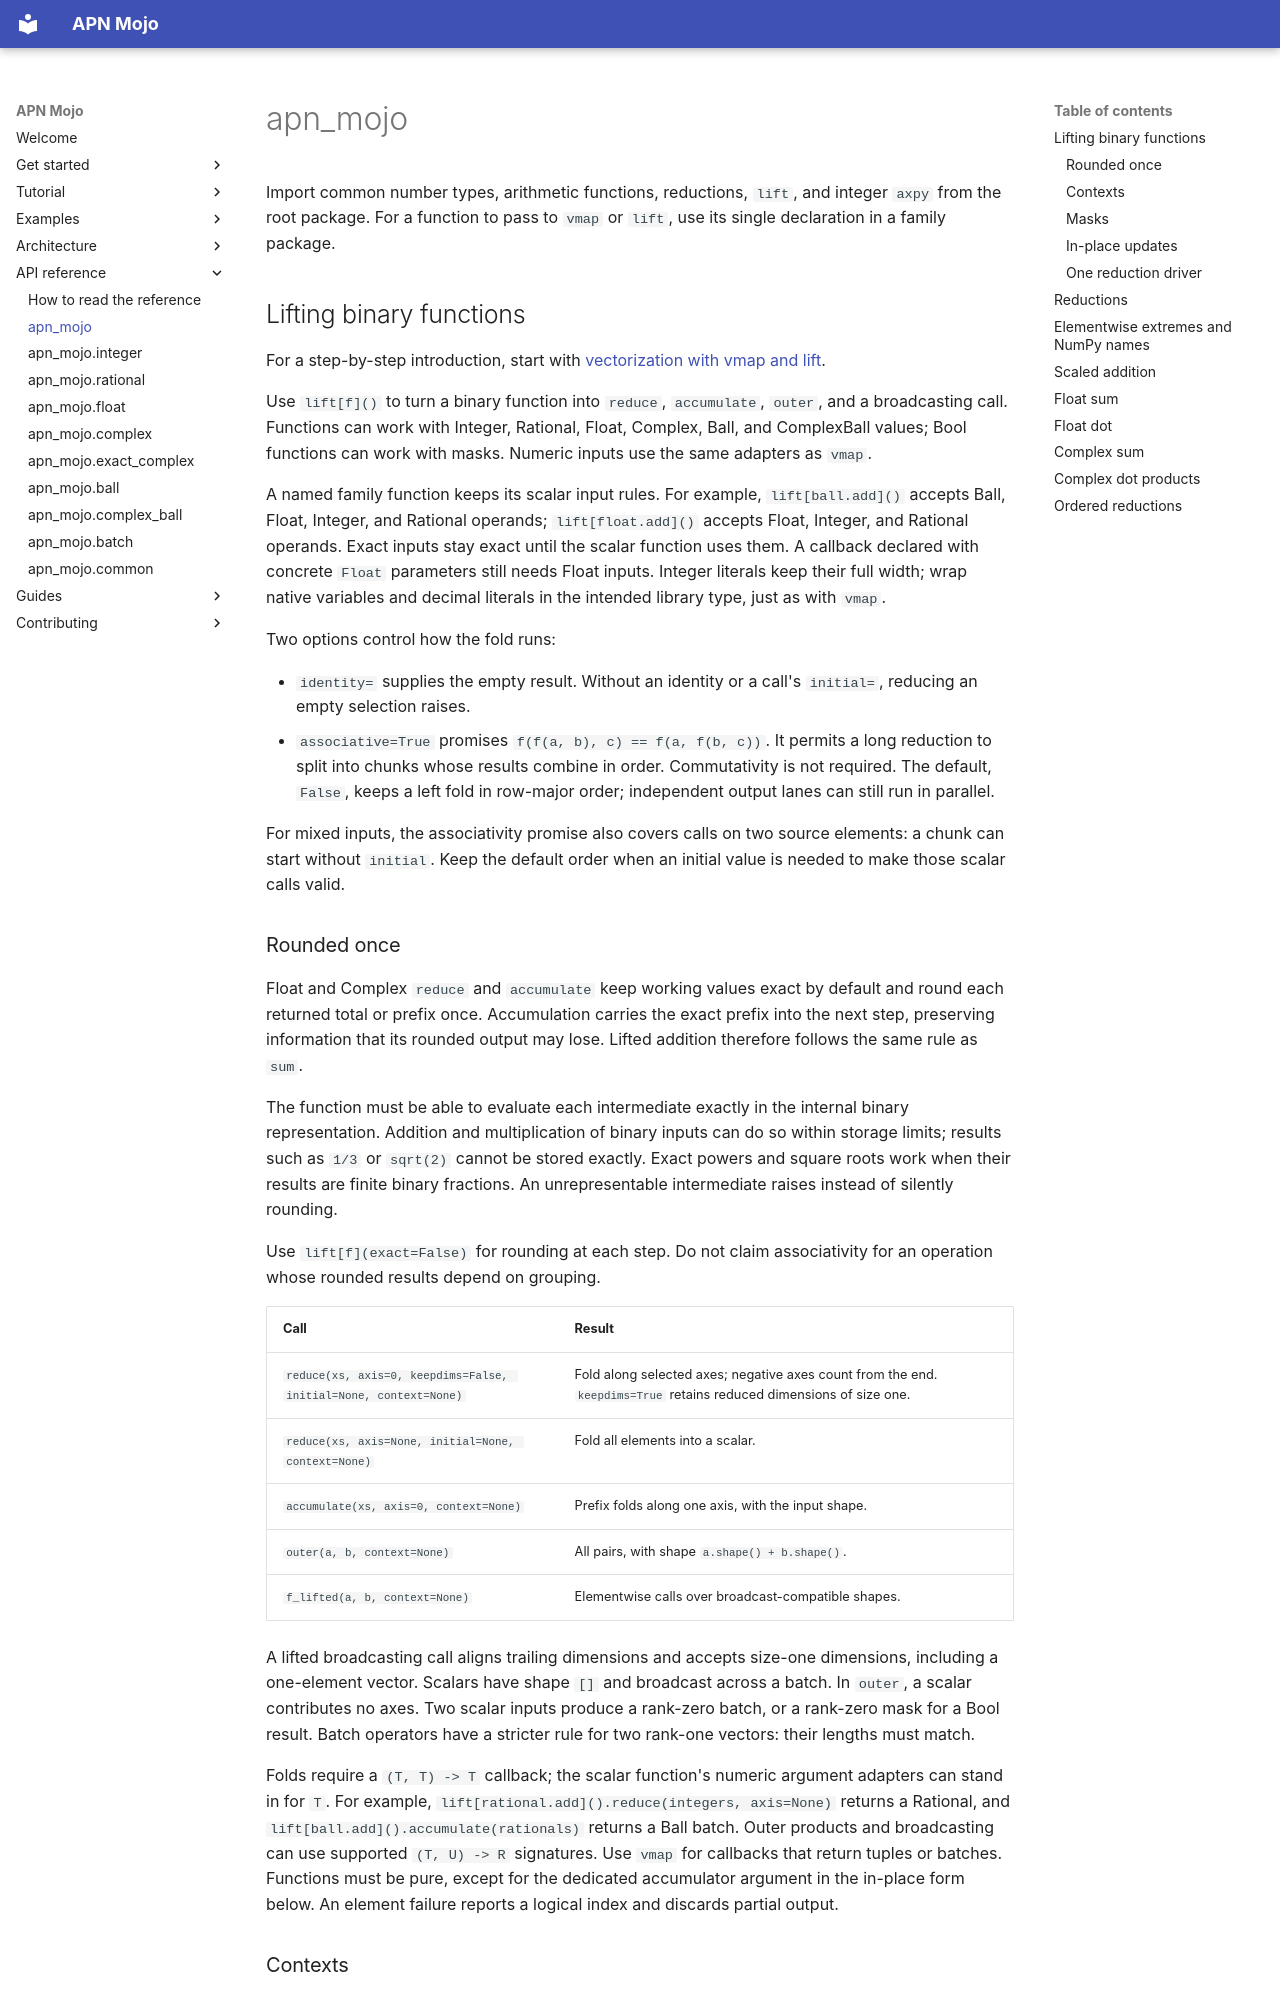

repository: Spellbound-Mojo/apn_mojo · page: reference/apn_mojo/index.html · generator: mkdocs

# apn_mojo

Import common number types, arithmetic functions, reductions, `lift`, and
integer `axpy` from the root package. For a function to pass to `vmap` or
`lift`, use its single declaration in a family package.

<!-- api: apn_mojo -->

## Lifting binary functions

For a step-by-step introduction, start with
[vectorization with vmap and lift](../tutorial/vectorization.md).

Use `lift[f]()` to turn a binary function into `reduce`, `accumulate`,
`outer`, and a broadcasting call. Functions can work with
Integer, Rational, Float, Complex, Ball, and ComplexBall values; Bool functions
can work with masks. Numeric inputs use the same adapters as `vmap`.

<!-- example: docs/examples/lift.mojo -->

A named family function keeps its scalar input rules. For example,
`lift[ball.add]()` accepts Ball, Float, Integer, and Rational operands;
`lift[float.add]()` accepts Float, Integer, and Rational operands. Exact inputs
stay exact until the scalar function uses them. A callback declared with
concrete `Float` parameters still needs Float inputs. Integer literals keep
their full width; wrap native variables and decimal literals in the intended
library type, just as with `vmap`.

<!-- example: docs/examples/lift_inputs.mojo -->

Two options control how the fold runs:

- `identity=` supplies the empty result. Without an identity or a call's
  `initial=`, reducing an empty selection raises.
- `associative=True` promises `f(f(a, b), c) == f(a, f(b, c))`. It permits
  a long reduction to split into chunks whose results combine in order.
  Commutativity is not required. The default, `False`, keeps a left fold in
  row-major order; independent output lanes can still run in parallel.

For mixed inputs, the associativity promise also covers calls on two source
elements: a chunk can start without `initial`. Keep the default order when
an initial value is needed to make those scalar calls valid.

### Rounded once

Float and Complex `reduce` and `accumulate` keep working values exact by
default and round each returned total or prefix once. Accumulation carries
the exact prefix into the next step, preserving information that its rounded
output may lose. Lifted addition therefore follows the same rule as `sum`.

The function must be able to evaluate each intermediate exactly in the
internal binary representation. Addition and multiplication of binary inputs
can do so within storage limits; results such as `1/3` or `sqrt(2)` cannot be
stored exactly. Exact powers and
square roots work when their results are finite binary fractions. An
unrepresentable intermediate raises instead of silently rounding.

Use `lift[f](exact=False)` for rounding at each step. Do not claim
associativity for an operation whose rounded results depend on grouping.

| Call | Result |
|---|---|
| `reduce(xs, axis=0, keepdims=False, initial=None, context=None)` | Fold along selected axes; negative axes count from the end. `keepdims=True` retains reduced dimensions of size one. |
| `reduce(xs, axis=None, initial=None, context=None)` | Fold all elements into a scalar. |
| `accumulate(xs, axis=0, context=None)` | Prefix folds along one axis, with the input shape. |
| `outer(a, b, context=None)` | All pairs, with shape `a.shape() + b.shape()`. |
| `f_lifted(a, b, context=None)` | Elementwise calls over broadcast-compatible shapes. |

A lifted broadcasting call aligns trailing dimensions and accepts size-one
dimensions, including a one-element vector. Scalars have shape `[]` and
broadcast across a batch. In `outer`, a scalar contributes no axes. Two scalar
inputs produce a rank-zero batch, or a rank-zero mask for a Bool result.
Batch operators have a stricter
rule for two rank-one vectors: their lengths must match.

Folds require a `(T, T) -> T` callback; the scalar function's numeric argument
adapters can stand in for `T`. For example,
`lift[rational.add]().reduce(integers, axis=None)` returns a Rational, and
`lift[ball.add]().accumulate(rationals)` returns a Ball batch. Outer products
and broadcasting can use supported `(T, U) -> R` signatures.
Use `vmap` for callbacks that return tuples or batches. Functions must be
pure, except for the dedicated accumulator argument in the in-place form
below. An element failure reports a logical index and discards partial output.
